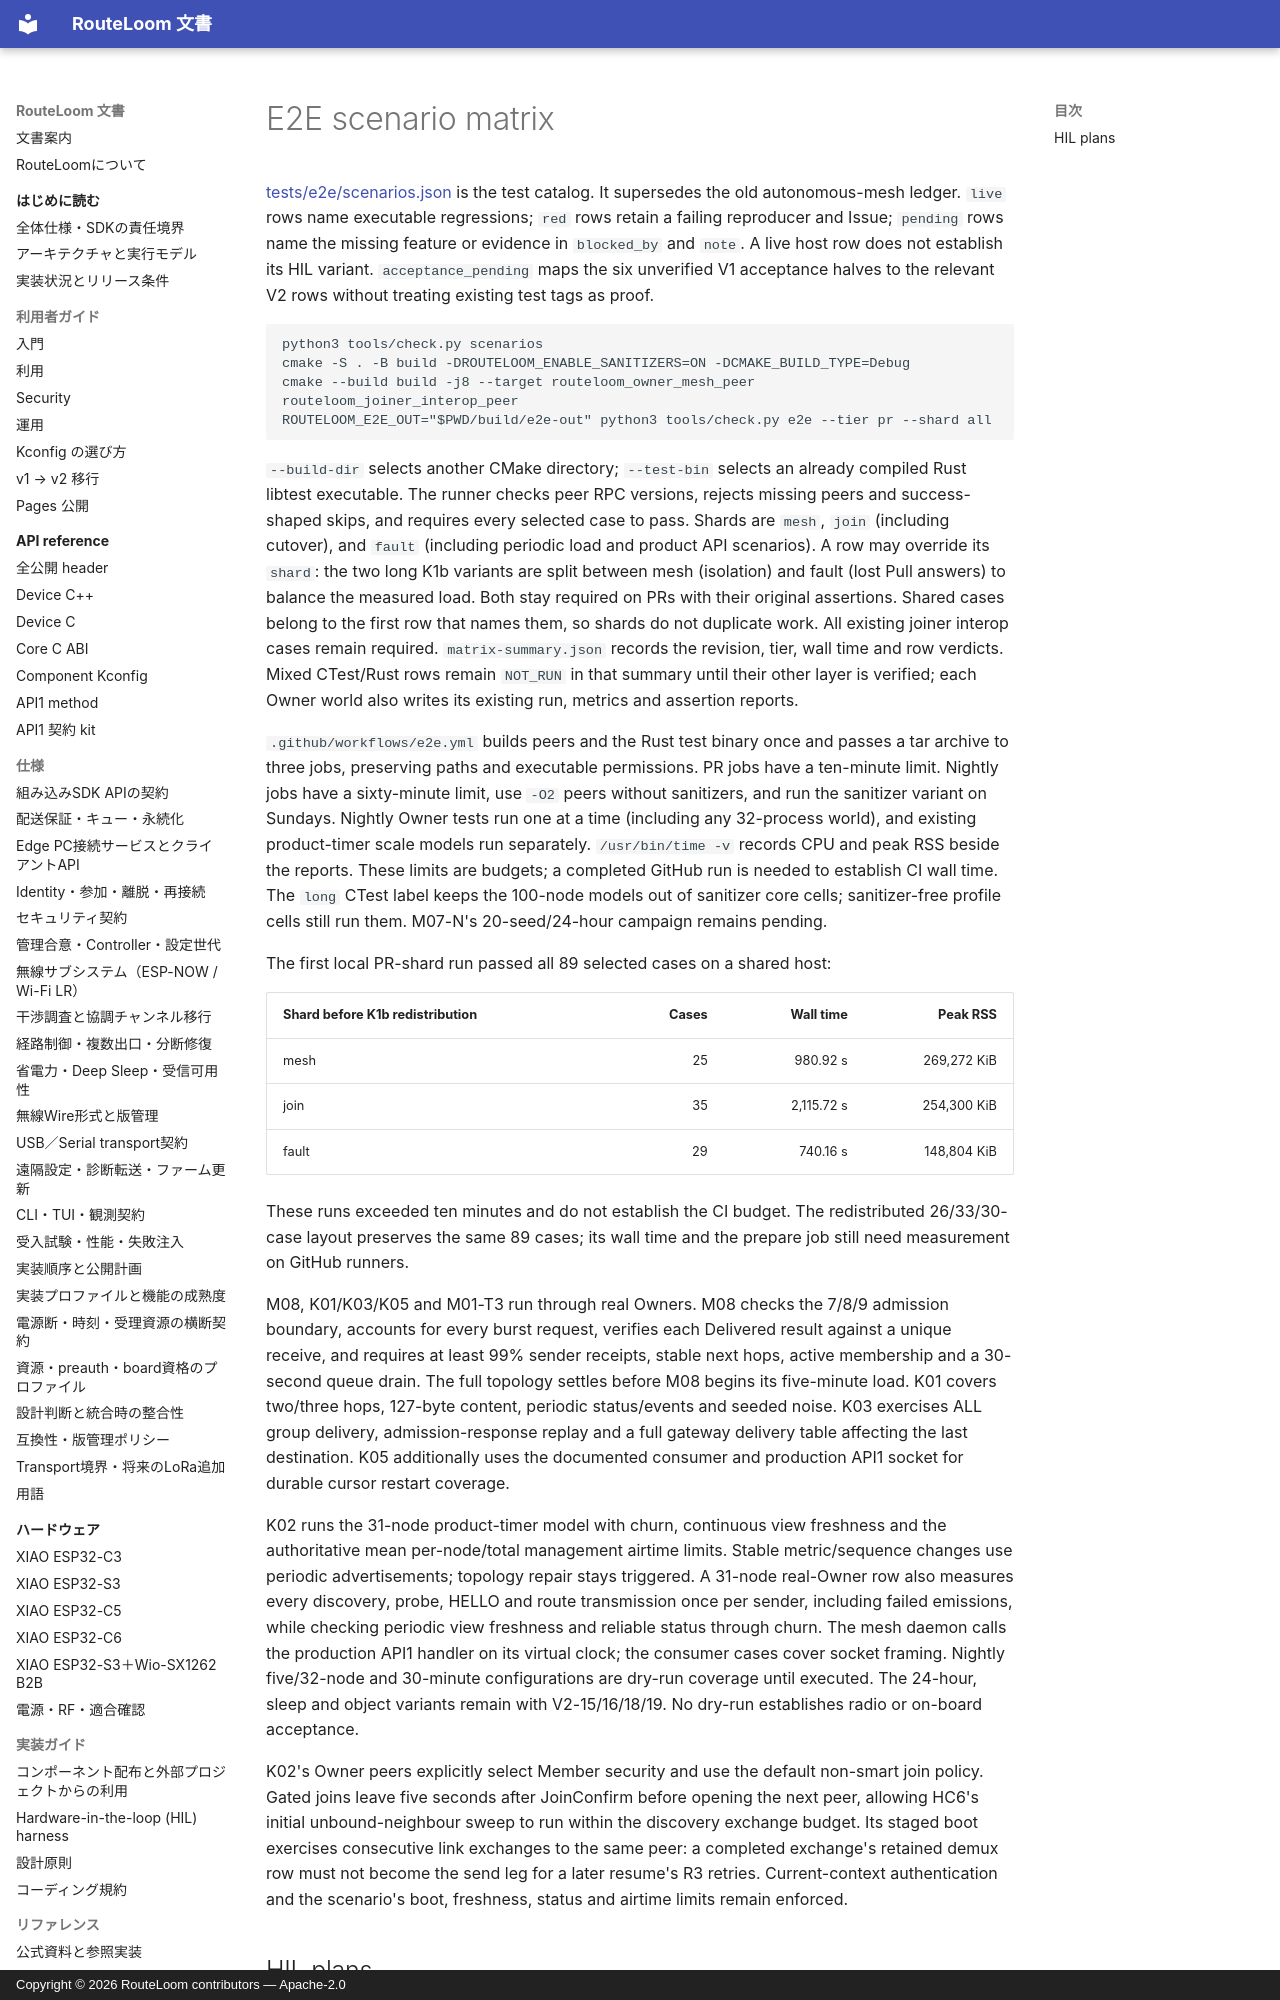

repository: MOVEI144/RouteLoom · page: development/e2e/index.html · generator: mkdocs · copyright: Copyright © 2026 RouteLoom contributors — Apache-2.0

# E2E scenario matrix

[tests/e2e/scenarios.json](../../tests/e2e/scenarios.json) is the test catalog.
It supersedes the old autonomous-mesh ledger. `live` rows name executable
regressions; `red` rows retain a failing reproducer and Issue; `pending` rows
name the missing feature or evidence in `blocked_by` and `note`. A live host
row does not establish its HIL variant. `acceptance_pending` maps the six
unverified V1 acceptance halves to the relevant V2 rows without treating
existing test tags as proof.

```sh
python3 tools/check.py scenarios
cmake -S . -B build -DROUTELOOM_ENABLE_SANITIZERS=ON -DCMAKE_BUILD_TYPE=Debug
cmake --build build -j8 --target routeloom_owner_mesh_peer routeloom_joiner_interop_peer
ROUTELOOM_E2E_OUT="$PWD/build/e2e-out" python3 tools/check.py e2e --tier pr --shard all
```

`--build-dir` selects another CMake directory; `--test-bin` selects an already
compiled Rust libtest executable. The runner checks peer RPC versions, rejects
missing peers and success-shaped skips, and requires every selected case to
pass. Shards are `mesh`, `join` (including cutover), and `fault` (including
periodic load and product API scenarios). A row may override its `shard`: the
two long K1b variants are split between mesh (isolation) and fault (lost Pull
answers) to balance the measured load. Both stay required on PRs with their
original assertions. Shared cases belong to the first row
that names them, so shards do not duplicate work. All existing joiner interop
cases remain required. `matrix-summary.json` records the revision, tier, wall
time and row verdicts. Mixed CTest/Rust rows remain `NOT_RUN` in that summary
until their other layer is verified; each Owner world also writes its existing
run, metrics and assertion reports.

`.github/workflows/e2e.yml` builds peers and the Rust test binary once and passes
a tar archive to three jobs, preserving paths and executable permissions. PR
jobs have a ten-minute limit. Nightly jobs have a sixty-minute limit, use `-O2`
peers without sanitizers, and run the sanitizer variant on Sundays. Nightly
Owner tests run one at a time (including any 32-process world), and existing
product-timer scale models run separately. `/usr/bin/time -v` records CPU and
peak RSS beside the reports. These limits are budgets; a completed GitHub run
is needed to establish CI wall time. The `long` CTest label keeps the 100-node
models out of sanitizer core cells; sanitizer-free profile cells still run
them. M07-N's 20-seed/24-hour campaign remains pending.

The first local PR-shard run passed all 89 selected cases on a shared host:

| Shard before K1b redistribution | Cases | Wall time | Peak RSS |
| --- | ---: | ---: | ---: |
| mesh | 25 | 980.92 s | 269,272 KiB |
| join | 35 | 2,115.72 s | 254,300 KiB |
| fault | 29 | 740.16 s | 148,804 KiB |

These runs exceeded ten minutes and do not establish the CI budget. The
redistributed 26/33/30-case layout preserves the same 89 cases; its wall time
and the prepare job still need measurement on GitHub runners.

M08, K01/K03/K05 and M01-T3 run through real Owners. M08 checks the
7/8/9 admission boundary, accounts for every burst request, verifies each
Delivered result against a unique receive, and requires at least 99% sender
receipts, stable next hops, active membership and a 30-second queue drain.
The full topology settles before M08 begins its five-minute load. K01 covers two/three
hops, 127-byte content, periodic status/events and seeded noise. K03 exercises
ALL group delivery, admission-response replay and a full gateway delivery
table affecting the last destination. K05 additionally uses the documented
consumer and production API1 socket for durable cursor restart coverage.

K02 runs the 31-node product-timer model with churn, continuous view freshness
and the authoritative mean per-node/total management airtime limits. Stable
metric/sequence changes use periodic advertisements; topology repair stays
triggered. A 31-node real-Owner row also measures every discovery, probe,
HELLO and route transmission once per sender, including failed emissions,
while checking periodic view freshness and reliable status through churn. The mesh daemon calls the production API1 handler on its virtual
clock; the consumer cases cover socket framing. Nightly five/32-node and
30-minute configurations are dry-run coverage until executed. The 24-hour,
sleep and object variants remain with V2-15/16/18/19. No dry-run establishes
radio or on-board acceptance.
